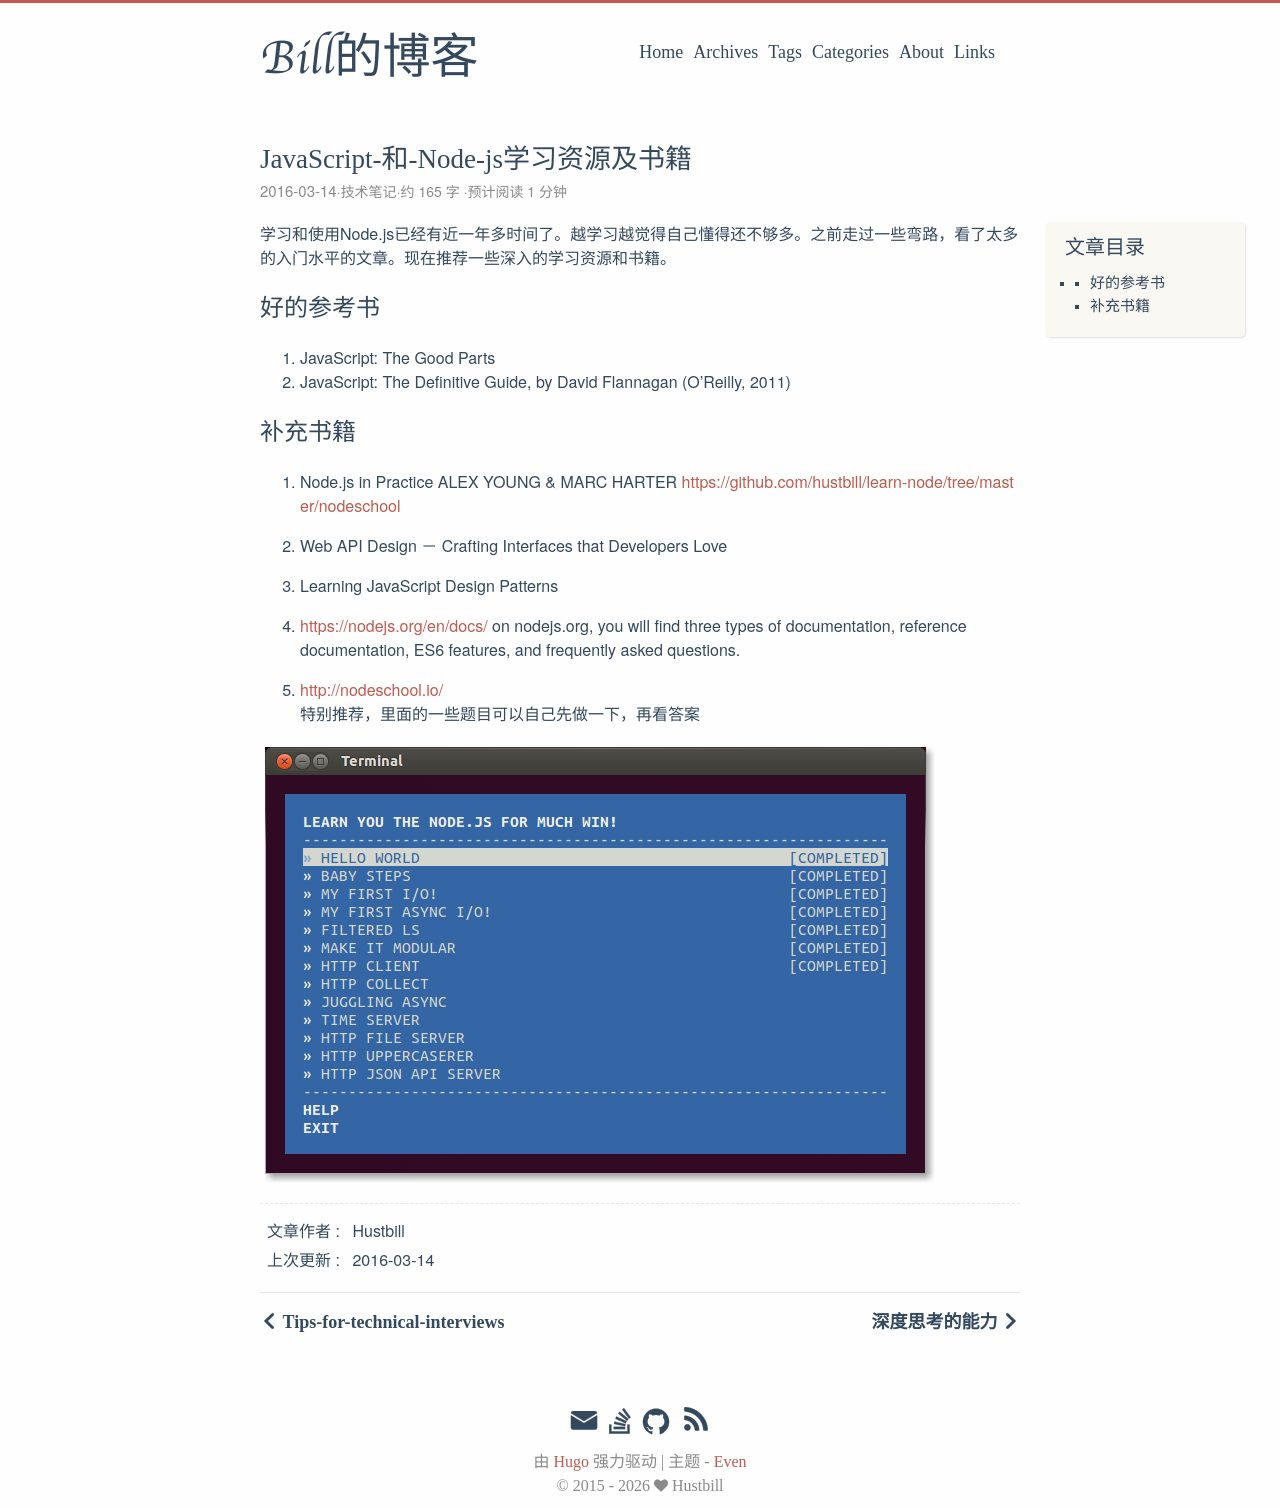

repository: hustbill/hustbill.github.io · page: post/2016/2016-03-14-javascript-和-node-js学习资源及书籍/index.html · generator: jekyll

---
title: "JavaScript 和 Node.js学习资源及书籍"
date: "2016-03-14 13:28:50"
draft: false
categories: [技术笔记]
hiddenFromHomePage: true
---
学习和使用Node.js已经有近一年多时间了。越学习越觉得自己懂得还不够多。之前走过一些弯路，看了太多的入门水平的文章。现在推荐一些深入的学习资源和书籍。


好的参考书
----------
1. JavaScript:  The Good Parts    
2. JavaScript: The Definitive Guide, by David Flannagan (O'Reilly, 2011)  


补充书籍
----------
1. Node.js in Practice  ALEX YOUNG & MARC HARTER
https://github.com/hustbill/learn-node/tree/master/nodeschool

2. Web API Design － Crafting Interfaces that Developers Love

3. Learning JavaScript Design Patterns

4. https://nodejs.org/en/docs/ 
on nodejs.org, you will find three types of documentation, reference documentation, ES6 features, and frequently asked questions.

5. http://nodeschool.io/  
  特别推荐，里面的一些题目可以自己先做一下，再看答案

![image](/images/技术笔记/1647554-c27a279fd0678fb6.png)
